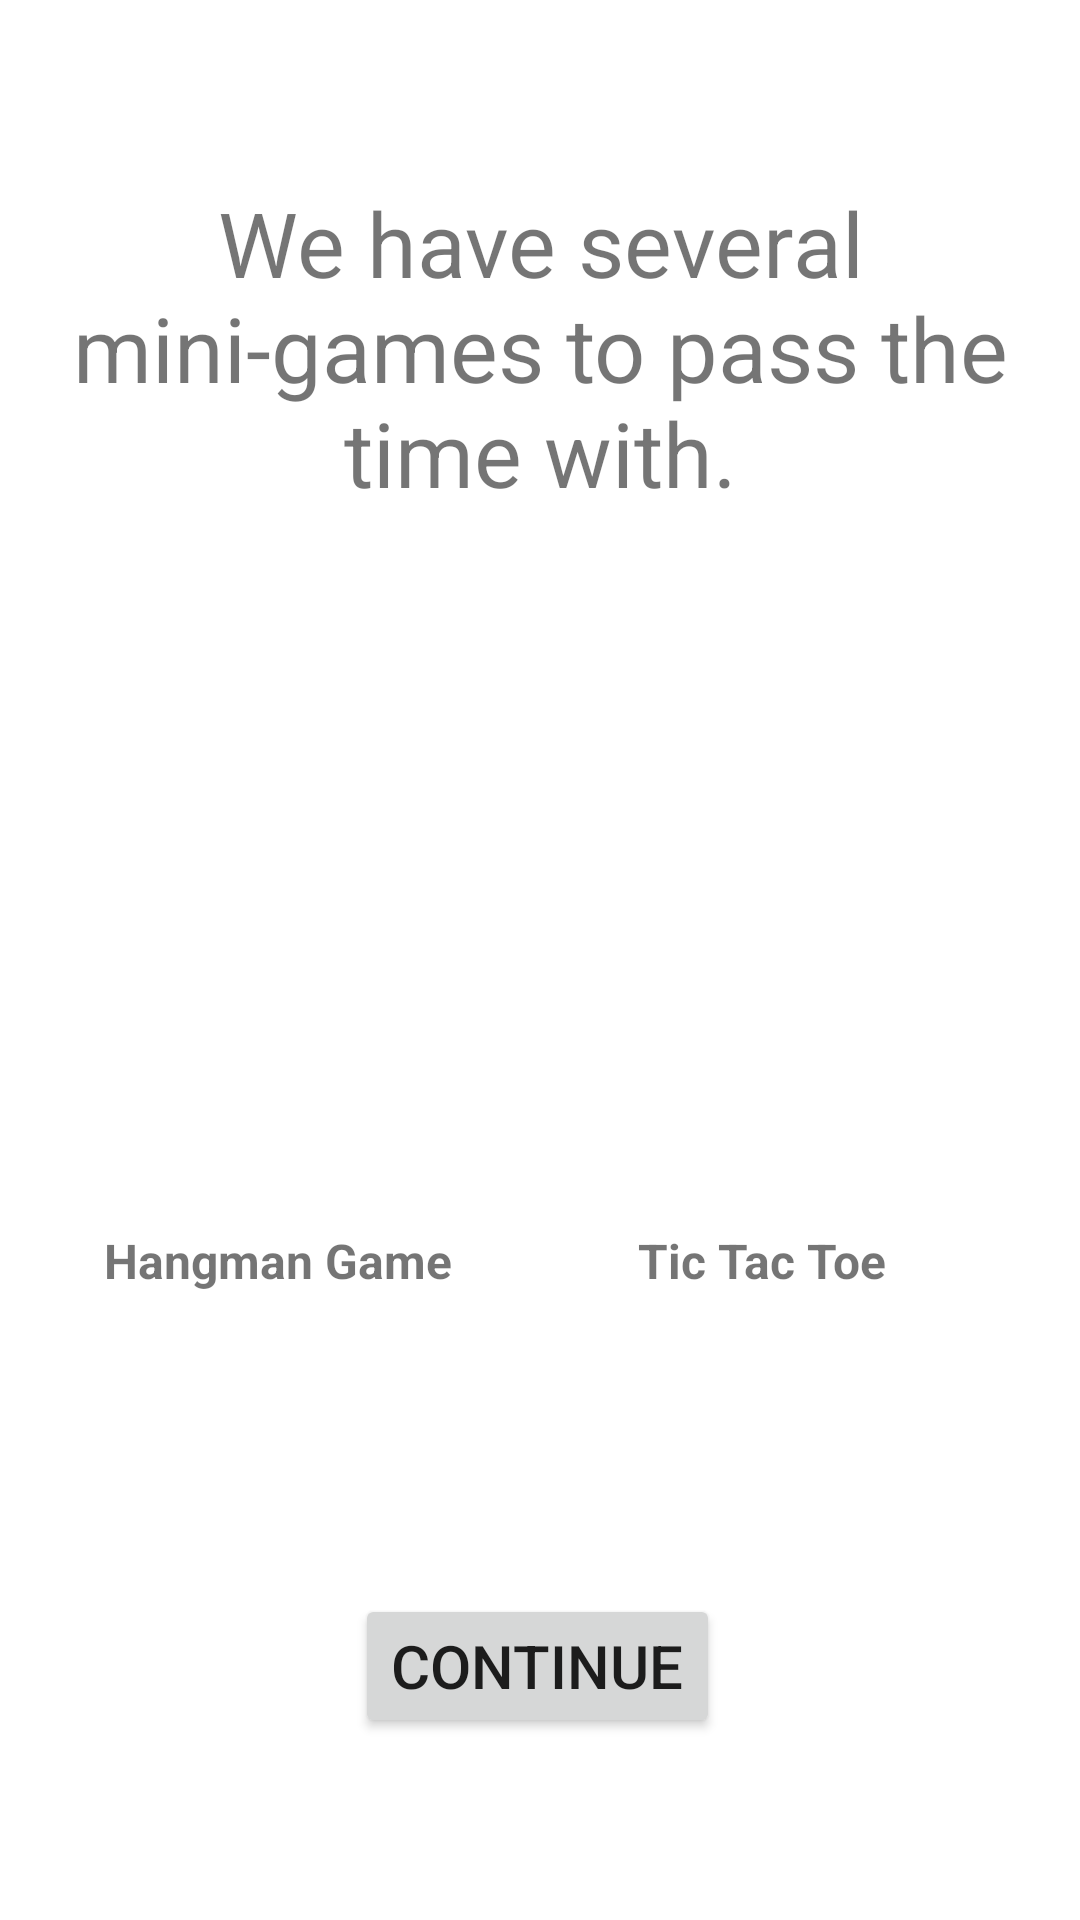

Produce the Android XML layout that renders to this screen, including the resource entries it uses.
<!-- AndroidManifest.xml: application theme Theme.ProyectoFinal -->
<!-- res/layout/fragment_presentacion.xml -->
<?xml version="1.0" encoding="utf-8"?>
<androidx.constraintlayout.widget.ConstraintLayout xmlns:android="http://schemas.android.com/apk/res/android"
    xmlns:app="http://schemas.android.com/apk/res-auto"
    xmlns:tools="http://schemas.android.com/tools"
    android:layout_width="match_parent"
    android:layout_height="match_parent"
    android:background="@color/white"
    tools:context=".OnBoarding.PresentacionFragment">


    <Button
        android:id="@+id/btncontinuarPres"
        android:layout_width="wrap_content"
        android:layout_height="wrap_content"
        android:layout_marginTop="300dp"
        android:text="@string/btnContinuar"
        android:textSize="20sp"
        app:layout_constraintBottom_toBottomOf="parent"
        app:layout_constraintEnd_toEndOf="parent"
        app:layout_constraintHorizontal_bias="0.497"
        app:layout_constraintStart_toStartOf="parent"
        app:layout_constraintTop_toBottomOf="@+id/txtPresentacion"
        app:layout_constraintVertical_bias="0.77" />

    <TextView
        android:id="@+id/txtPresentacion"
        android:layout_width="match_parent"
        android:layout_height="wrap_content"
        android:text="@string/txtPresentacion"
        android:textAlignment="center"
        android:textSize="30sp"
        app:layout_constraintBottom_toTopOf="@id/btncontinuarPres"
        app:layout_constraintEnd_toEndOf="parent"
        app:layout_constraintStart_toStartOf="parent"
        app:layout_constraintTop_toTopOf="parent" />

    <ImageView
        android:id="@+id/imgAhorcado"
        android:layout_width="148dp"
        android:layout_height="147dp"
        android:src="@drawable/hangman"
        app:layout_constraintBottom_toBottomOf="parent"
        app:layout_constraintEnd_toStartOf="@+id/imgTicTacToe"
        app:layout_constraintHorizontal_bias="0.243"
        app:layout_constraintStart_toStartOf="parent"
        app:layout_constraintTop_toTopOf="parent"
        android:contentDescription="@string/ahorcado" />

    <ImageView
        android:id="@+id/imgTicTacToe"
        android:layout_width="148dp"
        android:layout_height="147dp"
        android:src="@drawable/tictactoe"
        app:layout_constraintBottom_toBottomOf="parent"
        app:layout_constraintEnd_toEndOf="parent"
        app:layout_constraintStart_toEndOf="@+id/imgAhorcado"
        app:layout_constraintTop_toTopOf="parent"
        android:contentDescription="@string/txtTicTacToe" />

    <TextView
        android:id="@+id/txtAhorcado"
        android:layout_width="wrap_content"
        android:layout_height="wrap_content"
        android:text="@string/txtAhorcado"
        android:textSize="16sp"
        android:textStyle="bold"
        app:layout_constraintBottom_toBottomOf="parent"
        app:layout_constraintEnd_toEndOf="parent"
        app:layout_constraintHorizontal_bias="0.142"
        app:layout_constraintStart_toStartOf="parent"
        app:layout_constraintTop_toTopOf="parent"
        app:layout_constraintVertical_bias="0.662" />

    <TextView
        android:id="@+id/txt3EnRaya"
        android:layout_width="wrap_content"
        android:layout_height="wrap_content"
        android:text="@string/txtTicTacToe"
        android:textSize="16sp"
        android:textStyle="bold"
        app:layout_constraintBottom_toBottomOf="parent"
        app:layout_constraintEnd_toEndOf="parent"
        app:layout_constraintHorizontal_bias="0.768"
        app:layout_constraintStart_toStartOf="parent"
        app:layout_constraintTop_toTopOf="parent"
        app:layout_constraintVertical_bias="0.662" />
</androidx.constraintlayout.widget.ConstraintLayout>
<!-- resources referenced by this layout -->
<resources>
  <color name="white">#FFFFFFFF</color>
  <string name="ahorcado">Hangman</string>
  <string name="btnContinuar">Continue</string>
  <string name="txtAhorcado">Hangman Game</string>
  <string name="txtPresentacion">We have several mini-games to pass the time with.</string>
  <string name="txtTicTacToe">Tic Tac Toe</string>
  <style name="Theme.ProyectoFinal" parent="Theme.MaterialComponents.DayNight.DarkActionBar">
          
          <item name="colorPrimary">@color/verde</item>
          <item name="colorPrimaryVariant">@color/azulOscuro</item>
          <item name="colorOnPrimary">@color/white</item>
          
          <item name="colorSecondary">@color/azulCielo</item>
          <item name="colorSecondaryVariant">@color/azulClaro</item>
          <item name="colorOnSecondary">@color/black</item>
          
          <item name="android:statusBarColor">?attr/colorPrimaryVariant</item>
          
          <item name="windowActionBar">false</item>
          <item name="windowNoTitle">true</item>
          <item name="android:windowFullscreen">true</item>
      </style>
  <color name="verde">#40d666</color>
  <color name="azulOscuro">#2e4674</color>
  <color name="azulCielo">#e5f0ff</color>
  <color name="azulClaro">#6b7698</color>
  <color name="black">#FF000000</color>
</resources>
